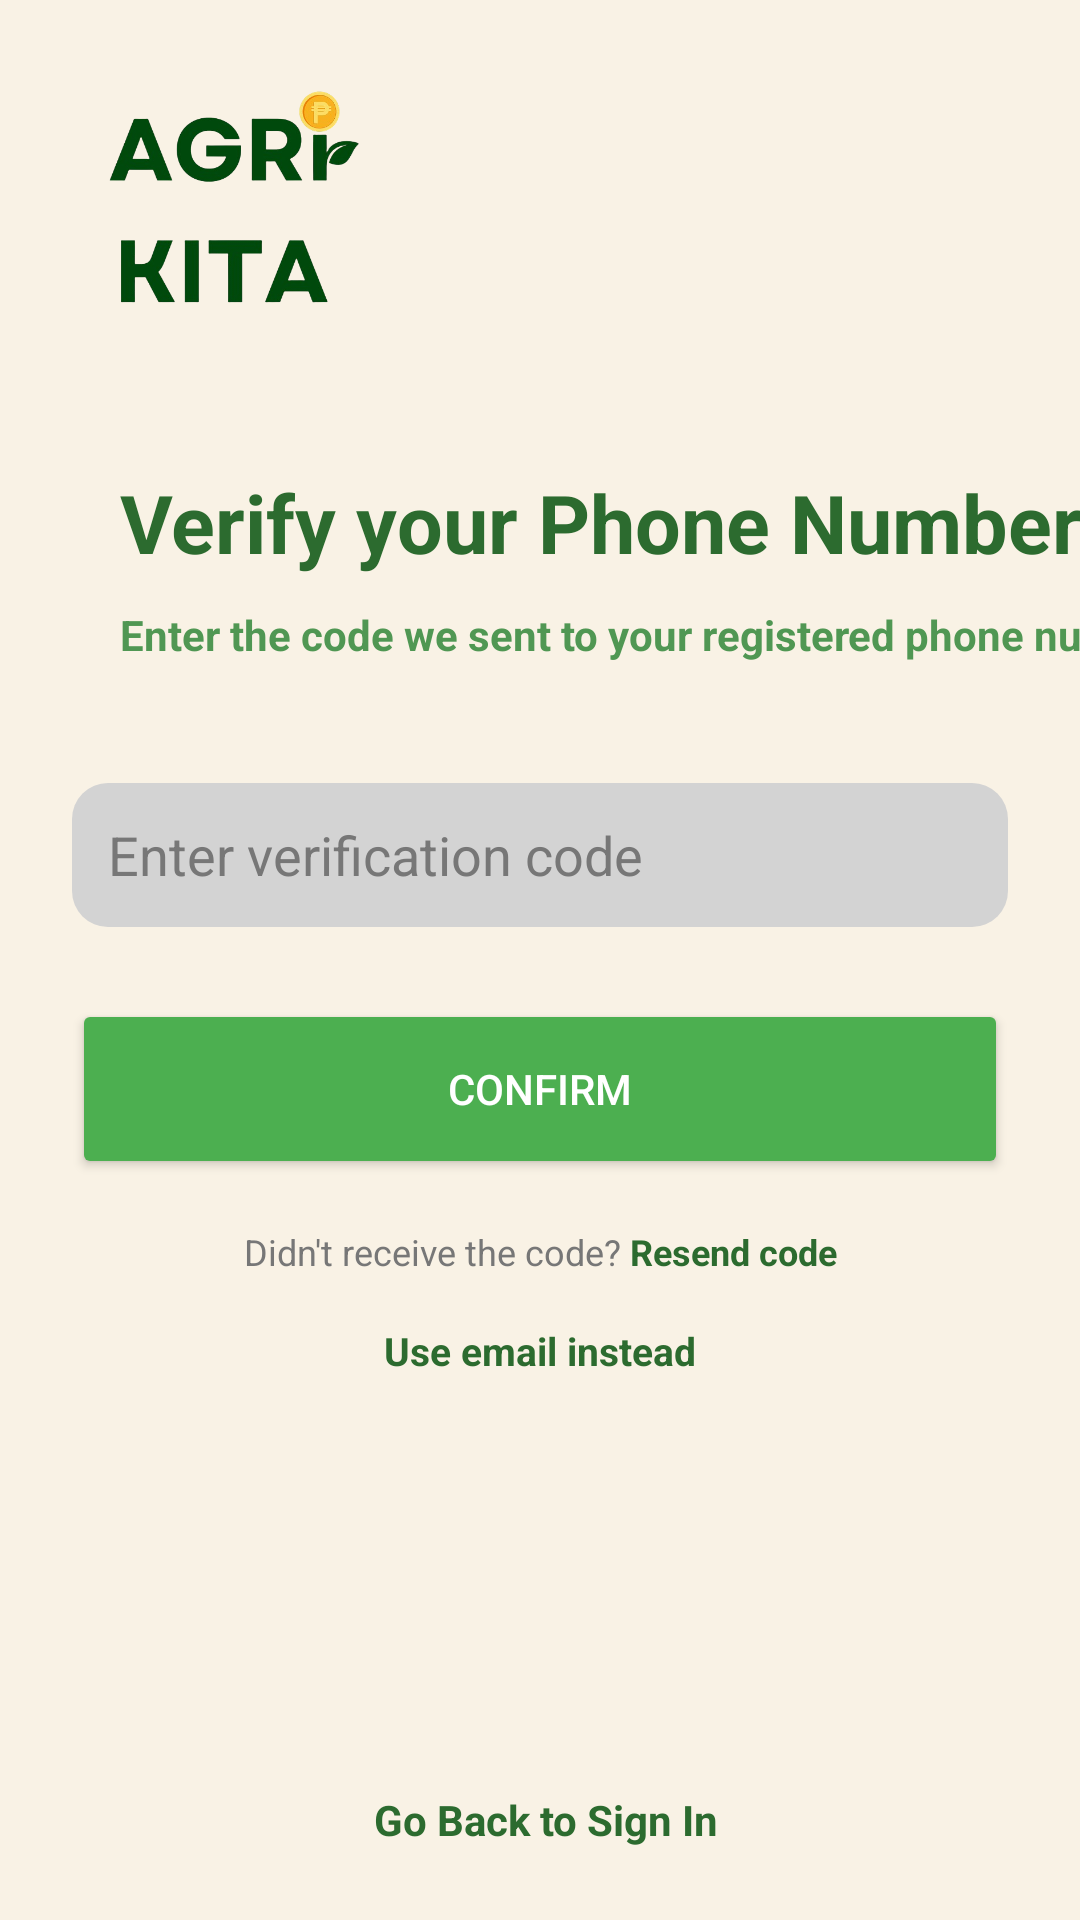

The Android layout XML behind this screen, and the referenced resources:
<!-- AndroidManifest.xml: application theme Theme.AgrikitaFrontend -->
<!-- res/layout/activity_verify_phone_number.xml -->
<?xml version="1.0" encoding="utf-8"?>
<androidx.constraintlayout.widget.ConstraintLayout xmlns:android="http://schemas.android.com/apk/res/android"
    xmlns:app="http://schemas.android.com/apk/res-auto"
    xmlns:tools="http://schemas.android.com/tools"
    android:id="@+id/main"
    android:layout_width="match_parent"
    android:layout_height="match_parent"
    android:background="#F9F2E5"
    tools:context=".pages.welcome.VerifyPhoneNumber">

    <ImageView
        android:id="@+id/logo"
        android:layout_width="109dp"
        android:layout_height="78dp"
        android:layout_marginStart="24dp"
        android:layout_marginTop="28dp"
        android:contentDescription="AgriKita Logo"
        android:src="@drawable/agrikita_header_text_g2"
        app:layout_constraintStart_toStartOf="parent"
        app:layout_constraintTop_toTopOf="parent"
        tools:ignore="DuplicateIds,HardcodedText" />

    <TextView
        android:id="@+id/verifyPhoneTxt"
        android:layout_width="0dp"
        android:layout_height="wrap_content"
        android:layout_marginStart="40dp"
        android:layout_marginTop="50dp"
        android:text="Verify your Phone Number"
        android:textColor="#2C6B2F"
        android:textSize="27sp"
        android:textStyle="bold"
        app:layout_constraintStart_toStartOf="parent"
        app:layout_constraintTop_toBottomOf="@id/logo"
        tools:ignore="HardcodedText" />

    <TextView
        android:id="@+id/verifyPhonePhrase"
        android:layout_width="0dp"
        android:layout_height="wrap_content"
        android:layout_marginStart="40dp"
        android:layout_marginTop="10dp"
        android:text="Enter the code we sent to your registered phone number"
        android:textColor="#509753"
        android:textSize="14sp"
        android:textStyle="bold"
        app:layout_constraintStart_toStartOf="parent"
        app:layout_constraintTop_toBottomOf="@id/verifyPhoneTxt"
        tools:ignore="HardcodedText" />

    
    <EditText
        android:id="@+id/otpField"
        android:layout_width="0dp"
        android:layout_height="48dp"
        android:layout_marginStart="24dp"
        android:layout_marginTop="40dp"
        android:layout_marginEnd="24dp"
        android:background="@drawable/input_field_01"
        android:backgroundTint="#D3D3D3"
        android:hint="Enter verification code"
        android:inputType="number"
        android:padding="12dp"
        android:textColorHint="#777777"
        app:layout_constraintEnd_toEndOf="parent"
        app:layout_constraintStart_toStartOf="parent"
        app:layout_constraintTop_toBottomOf="@id/verifyPhonePhrase" />

    <Button
        android:id="@+id/btnConfirm"
        android:layout_width="0dp"
        android:layout_height="60dp"
        android:layout_marginStart="24dp"
        android:layout_marginTop="24dp"
        android:layout_marginEnd="24dp"
        android:backgroundTint="#4CAF50"
        android:elevation="4dp"
        android:text="Confirm"
        android:textColor="#FFFFFF"
        app:layout_constraintEnd_toEndOf="parent"
        app:layout_constraintStart_toStartOf="parent"
        app:layout_constraintTop_toBottomOf="@id/otpField"
        tools:ignore="HardcodedText" />

    
    <LinearLayout
        android:id="@+id/resendCodeContainer"
        android:layout_width="wrap_content"
        android:layout_height="wrap_content"
        android:orientation="horizontal"
        android:gravity="center_vertical"
        android:layout_marginTop="16dp"
        app:layout_constraintTop_toBottomOf="@id/btnConfirm"
        app:layout_constraintStart_toStartOf="parent"
        app:layout_constraintEnd_toEndOf="parent">

        <TextView
            android:id="@+id/resendCodeText"
            android:layout_width="wrap_content"
            android:layout_height="wrap_content"
            android:text="Didn't receive the code? "
            android:textColor="#777777"
            android:textSize="12sp" />

        <TextView
            android:id="@+id/resendCodeBold"
            android:layout_width="wrap_content"
            android:layout_height="wrap_content"
            android:text="Resend code"
            android:textColor="#2C6B2F"
            android:textStyle="bold"
            android:textSize="12sp" />
    </LinearLayout>

    
    <TextView
        android:id="@+id/useEmailInstead"
        android:layout_width="wrap_content"
        android:layout_height="wrap_content"
        android:layout_marginTop="16dp"
        android:text="Use email instead"
        android:textColor="#2C6B2F"
        android:textStyle="bold"
        android:textSize="13sp"
        app:layout_constraintTop_toBottomOf="@id/resendCodeContainer"
        app:layout_constraintStart_toStartOf="parent"
        app:layout_constraintEnd_toEndOf="parent" />

    
    <LinearLayout
        android:id="@+id/backToSignInLayout"
        android:layout_width="wrap_content"
        android:layout_height="wrap_content"
        android:orientation="horizontal"
        android:gravity="center_vertical"
        android:layout_marginBottom="24dp"
        app:layout_constraintBottom_toBottomOf="parent"
        app:layout_constraintStart_toStartOf="parent"
        app:layout_constraintEnd_toEndOf="parent">

        <ImageButton
            android:id="@+id/backArrowBtn"
            android:layout_width="wrap_content"
            android:layout_height="wrap_content"
            android:background="@android:color/transparent"
            android:src="@drawable/baseline_arrow_back_24"
            android:contentDescription="Back Arrow"
            android:tint="#2C6B2F"
            android:padding="0dp"
            android:scaleType="fitCenter"
            tools:ignore="HardcodedText,UseAppTint" />

        <TextView
            android:id="@+id/backToSignInText"
            android:layout_width="wrap_content"
            android:layout_height="wrap_content"
            android:layout_marginStart="4dp"
            android:text="Go Back to Sign In"
            android:textColor="#2C6B2F"
            android:textSize="14sp"
            android:textStyle="bold"
            tools:ignore="HardcodedText" />
    </LinearLayout>

</androidx.constraintlayout.widget.ConstraintLayout>
<!-- resources referenced by this layout -->
<resources>
  <!-- drawable agrikita_header_text_g2: png bitmap (drawable, 82436 bytes) -->
  <!-- drawable input_field_01 (drawable) -->
  <shape xmlns:android="http://schemas.android.com/apk/res/android"
      android:shape="rectangle">
      <corners android:radius="12dp"/>
      <solid android:color="#D0CECE"/>
  </shape>
  <style name="Theme.AgrikitaFrontend" parent="Theme.MaterialComponents.DayNight.NoActionBar">
          
          <item name="colorPrimary">@color/purple_500</item>
          <item name="colorPrimaryVariant">@color/purple_700</item>
          <item name="colorOnPrimary">@color/black</item>
          
          <item name="colorSecondary">@color/teal_200</item>
          <item name="colorSecondaryVariant">@color/teal_700</item>
          <item name="colorOnSecondary">@color/black</item>
          
          <item name="android:statusBarColor">@color/black</item>
          <item name="android:windowLightStatusBar">false</item>
      </style>
  <color name="purple_500">#FF6200EE</color>
  <color name="purple_700">#FF3700B3</color>
  <color name="black">#FF000000</color>
  <color name="teal_200">#FF03DAC5</color>
  <color name="teal_700">#FF018786</color>
</resources>
